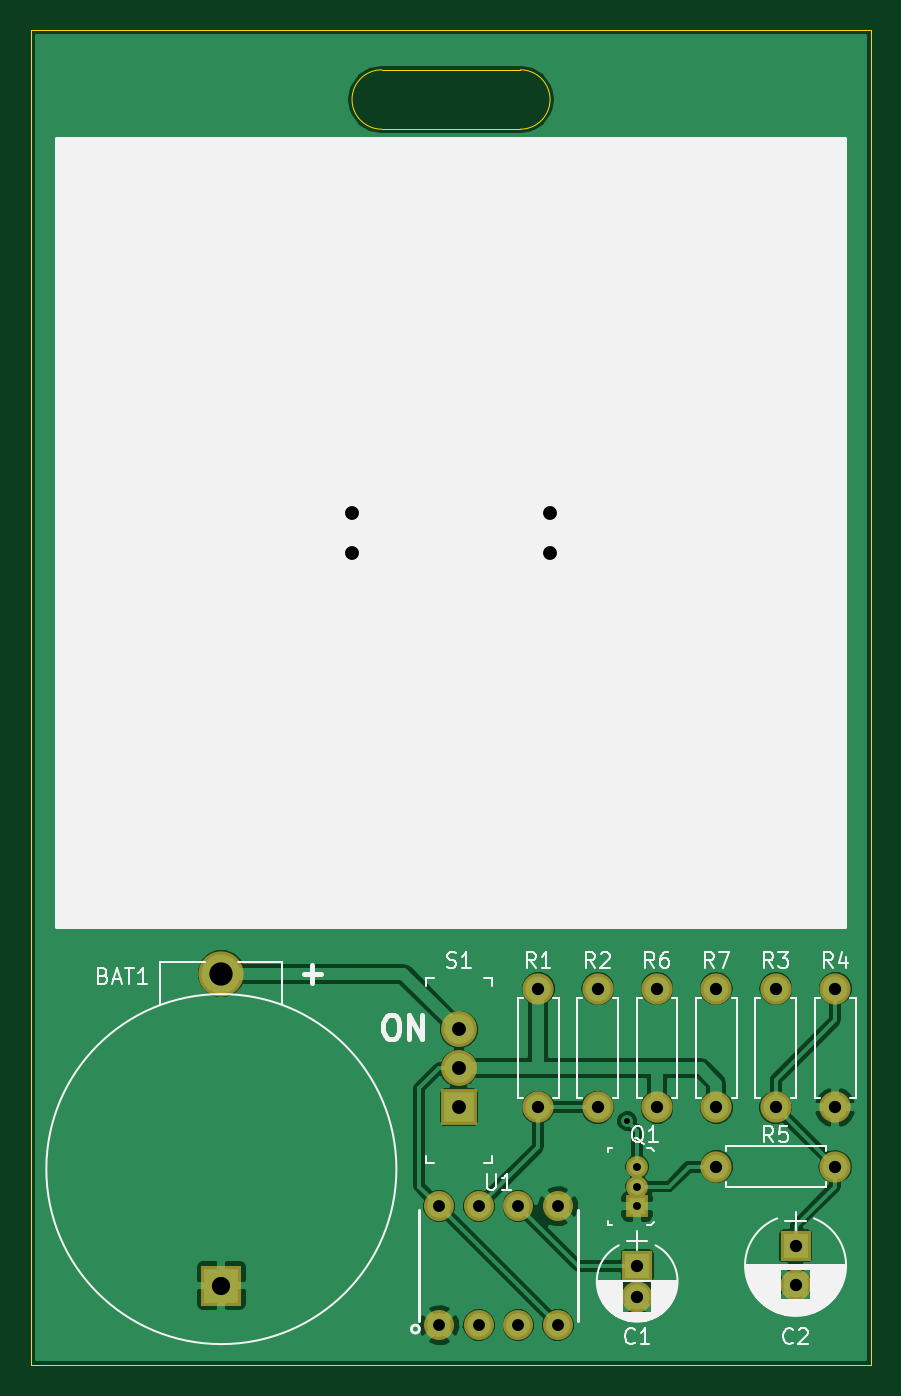
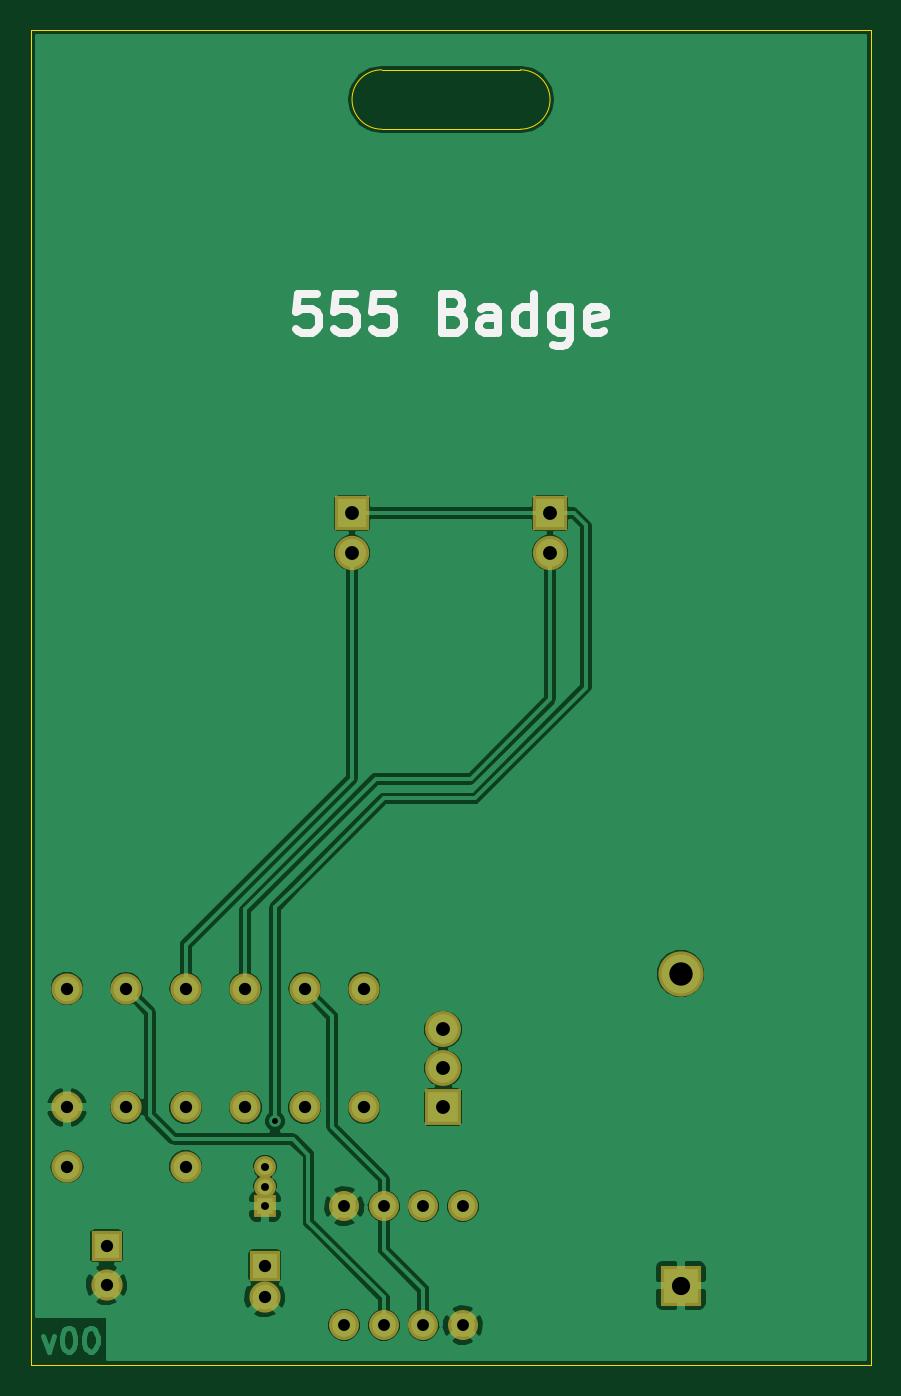
Circuit board: 8 layer files. Board 53.8 x 85.6 mm.
- bottom_copper: 555_badge-B.Cu.gbl (56407 bytes)
- bottom_mask: 555_badge-B.Mask.gbs (1680 bytes)
- bottom_silk: 555_badge-B.SilkS.gbo (3514 bytes)
- outline: 555_badge-Edge.Cuts.gm1 (739 bytes)
- top_copper: 555_badge-F.Cu.gtl (51079 bytes)
- top_mask: 555_badge-F.Mask.gts (1680 bytes)
- top_silk: 555_badge-F.SilkS.gto (28663 bytes)
- drill: 555_badge.drl (680 bytes)

=== bottom_copper: 555_badge-B.Cu.gbl (56407 bytes, source omitted) ===
=== bottom_mask: 555_badge-B.Mask.gbs ===
G04 #@! TF.FileFunction,Soldermask,Bot*
%FSLAX46Y46*%
G04 Gerber Fmt 4.6, Leading zero omitted, Abs format (unit mm)*
G04 Created by KiCad (PCBNEW 4.0.7) date 12/26/17 21:11:22*
%MOMM*%
%LPD*%
G01*
G04 APERTURE LIST*
%ADD10C,0.100000*%
%ADD11C,1.924000*%
%ADD12R,2.000000X2.000000*%
%ADD13C,2.000000*%
%ADD14R,2.200000X2.200000*%
%ADD15C,2.200000*%
%ADD16R,1.400000X1.400000*%
%ADD17C,1.400000*%
%ADD18O,2.000000X2.000000*%
%ADD19R,2.570000X2.570000*%
%ADD20C,2.900000*%
%ADD21R,2.300000X2.300000*%
%ADD22C,2.300000*%
G04 APERTURE END LIST*
D10*
D11*
X153162000Y-124460000D03*
X155702000Y-124460000D03*
X158242000Y-124460000D03*
X160782000Y-124460000D03*
X160782000Y-116840000D03*
X158242000Y-116840000D03*
X155702000Y-116840000D03*
X153162000Y-116840000D03*
D12*
X165862000Y-120650000D03*
D13*
X165862000Y-122650000D03*
D12*
X176022000Y-119380000D03*
D13*
X176022000Y-121880000D03*
D14*
X147574000Y-72390000D03*
D15*
X147574000Y-74930000D03*
D14*
X160274000Y-72390000D03*
D15*
X160274000Y-74930000D03*
D16*
X165862000Y-116840000D03*
D17*
X165862000Y-115570000D03*
X165862000Y-114300000D03*
D13*
X159512000Y-102870000D03*
D18*
X159512000Y-110490000D03*
D13*
X163322000Y-110490000D03*
D18*
X163322000Y-102870000D03*
D13*
X174752000Y-110490000D03*
D18*
X174752000Y-102870000D03*
D13*
X178562000Y-102870000D03*
D18*
X178562000Y-110490000D03*
D13*
X170942000Y-114300000D03*
D18*
X178562000Y-114300000D03*
D13*
X167132000Y-110490000D03*
D18*
X167132000Y-102870000D03*
D13*
X170942000Y-110490000D03*
D18*
X170942000Y-102870000D03*
D19*
X139192000Y-121920000D03*
D20*
X139192000Y-101920000D03*
D21*
X154432000Y-110490000D03*
D22*
X154432000Y-107990000D03*
X154432000Y-105490000D03*
M02*

=== bottom_silk: 555_badge-B.SilkS.gbo ===
G04 #@! TF.FileFunction,Legend,Bot*
%FSLAX46Y46*%
G04 Gerber Fmt 4.6, Leading zero omitted, Abs format (unit mm)*
G04 Created by KiCad (PCBNEW 4.0.7) date 12/26/17 21:11:22*
%MOMM*%
%LPD*%
G01*
G04 APERTURE LIST*
%ADD10C,0.100000*%
%ADD11C,0.508000*%
G04 APERTURE END LIST*
D10*
D11*
X162511619Y-58299048D02*
X163721143Y-58299048D01*
X163842095Y-59508571D01*
X163721143Y-59387619D01*
X163479238Y-59266667D01*
X162874476Y-59266667D01*
X162632572Y-59387619D01*
X162511619Y-59508571D01*
X162390667Y-59750476D01*
X162390667Y-60355238D01*
X162511619Y-60597143D01*
X162632572Y-60718095D01*
X162874476Y-60839048D01*
X163479238Y-60839048D01*
X163721143Y-60718095D01*
X163842095Y-60597143D01*
X160092571Y-58299048D02*
X161302095Y-58299048D01*
X161423047Y-59508571D01*
X161302095Y-59387619D01*
X161060190Y-59266667D01*
X160455428Y-59266667D01*
X160213524Y-59387619D01*
X160092571Y-59508571D01*
X159971619Y-59750476D01*
X159971619Y-60355238D01*
X160092571Y-60597143D01*
X160213524Y-60718095D01*
X160455428Y-60839048D01*
X161060190Y-60839048D01*
X161302095Y-60718095D01*
X161423047Y-60597143D01*
X157673523Y-58299048D02*
X158883047Y-58299048D01*
X159003999Y-59508571D01*
X158883047Y-59387619D01*
X158641142Y-59266667D01*
X158036380Y-59266667D01*
X157794476Y-59387619D01*
X157673523Y-59508571D01*
X157552571Y-59750476D01*
X157552571Y-60355238D01*
X157673523Y-60597143D01*
X157794476Y-60718095D01*
X158036380Y-60839048D01*
X158641142Y-60839048D01*
X158883047Y-60718095D01*
X159003999Y-60597143D01*
X153682094Y-59508571D02*
X153319237Y-59629524D01*
X153198285Y-59750476D01*
X153077333Y-59992381D01*
X153077333Y-60355238D01*
X153198285Y-60597143D01*
X153319237Y-60718095D01*
X153561142Y-60839048D01*
X154528761Y-60839048D01*
X154528761Y-58299048D01*
X153682094Y-58299048D01*
X153440190Y-58420000D01*
X153319237Y-58540952D01*
X153198285Y-58782857D01*
X153198285Y-59024762D01*
X153319237Y-59266667D01*
X153440190Y-59387619D01*
X153682094Y-59508571D01*
X154528761Y-59508571D01*
X150900190Y-60839048D02*
X150900190Y-59508571D01*
X151021142Y-59266667D01*
X151263047Y-59145714D01*
X151746856Y-59145714D01*
X151988761Y-59266667D01*
X150900190Y-60718095D02*
X151142094Y-60839048D01*
X151746856Y-60839048D01*
X151988761Y-60718095D01*
X152109713Y-60476190D01*
X152109713Y-60234286D01*
X151988761Y-59992381D01*
X151746856Y-59871429D01*
X151142094Y-59871429D01*
X150900190Y-59750476D01*
X148602095Y-60839048D02*
X148602095Y-58299048D01*
X148602095Y-60718095D02*
X148843999Y-60839048D01*
X149327809Y-60839048D01*
X149569714Y-60718095D01*
X149690666Y-60597143D01*
X149811618Y-60355238D01*
X149811618Y-59629524D01*
X149690666Y-59387619D01*
X149569714Y-59266667D01*
X149327809Y-59145714D01*
X148843999Y-59145714D01*
X148602095Y-59266667D01*
X146304000Y-59145714D02*
X146304000Y-61201905D01*
X146424952Y-61443810D01*
X146545904Y-61564762D01*
X146787809Y-61685714D01*
X147150666Y-61685714D01*
X147392571Y-61564762D01*
X146304000Y-60718095D02*
X146545904Y-60839048D01*
X147029714Y-60839048D01*
X147271619Y-60718095D01*
X147392571Y-60597143D01*
X147513523Y-60355238D01*
X147513523Y-59629524D01*
X147392571Y-59387619D01*
X147271619Y-59266667D01*
X147029714Y-59145714D01*
X146545904Y-59145714D01*
X146304000Y-59266667D01*
X144126857Y-60718095D02*
X144368762Y-60839048D01*
X144852571Y-60839048D01*
X145094476Y-60718095D01*
X145215428Y-60476190D01*
X145215428Y-59508571D01*
X145094476Y-59266667D01*
X144852571Y-59145714D01*
X144368762Y-59145714D01*
X144126857Y-59266667D01*
X144005905Y-59508571D01*
X144005905Y-59750476D01*
X145215428Y-59992381D01*
M02*

=== outline: 555_badge-Edge.Cuts.gm1 ===
G04 #@! TF.FileFunction,Profile,NP*
%FSLAX46Y46*%
G04 Gerber Fmt 4.6, Leading zero omitted, Abs format (unit mm)*
G04 Created by KiCad (PCBNEW 4.0.7) date 12/26/17 21:11:22*
%MOMM*%
%LPD*%
G01*
G04 APERTURE LIST*
%ADD10C,0.100000*%
%ADD11C,0.025400*%
G04 APERTURE END LIST*
D10*
D11*
X149479000Y-47752000D02*
G75*
G02X149479000Y-43942000I0J1905000D01*
G01*
X158369000Y-47752000D02*
G75*
G03X158369000Y-43942000I0J1905000D01*
G01*
X149479000Y-47752000D02*
X158369000Y-47752000D01*
X149479000Y-43942000D02*
X158369000Y-43942000D01*
X127000000Y-41402000D02*
X180848000Y-41402000D01*
X180848000Y-127000000D02*
X180848000Y-41402000D01*
X127000000Y-127000000D02*
X127000000Y-41402000D01*
X127000000Y-127000000D02*
X180848000Y-127000000D01*
M02*

=== top_copper: 555_badge-F.Cu.gtl (51079 bytes, source omitted) ===
=== top_mask: 555_badge-F.Mask.gts ===
G04 #@! TF.FileFunction,Soldermask,Top*
%FSLAX46Y46*%
G04 Gerber Fmt 4.6, Leading zero omitted, Abs format (unit mm)*
G04 Created by KiCad (PCBNEW 4.0.7) date 12/26/17 21:11:22*
%MOMM*%
%LPD*%
G01*
G04 APERTURE LIST*
%ADD10C,0.100000*%
%ADD11C,1.924000*%
%ADD12R,2.000000X2.000000*%
%ADD13C,2.000000*%
%ADD14R,2.200000X2.200000*%
%ADD15C,2.200000*%
%ADD16R,1.400000X1.400000*%
%ADD17C,1.400000*%
%ADD18O,2.000000X2.000000*%
%ADD19R,2.570000X2.570000*%
%ADD20C,2.900000*%
%ADD21R,2.300000X2.300000*%
%ADD22C,2.300000*%
G04 APERTURE END LIST*
D10*
D11*
X153162000Y-124460000D03*
X155702000Y-124460000D03*
X158242000Y-124460000D03*
X160782000Y-124460000D03*
X160782000Y-116840000D03*
X158242000Y-116840000D03*
X155702000Y-116840000D03*
X153162000Y-116840000D03*
D12*
X165862000Y-120650000D03*
D13*
X165862000Y-122650000D03*
D12*
X176022000Y-119380000D03*
D13*
X176022000Y-121880000D03*
D14*
X147574000Y-72390000D03*
D15*
X147574000Y-74930000D03*
D14*
X160274000Y-72390000D03*
D15*
X160274000Y-74930000D03*
D16*
X165862000Y-116840000D03*
D17*
X165862000Y-115570000D03*
X165862000Y-114300000D03*
D13*
X159512000Y-102870000D03*
D18*
X159512000Y-110490000D03*
D13*
X163322000Y-110490000D03*
D18*
X163322000Y-102870000D03*
D13*
X174752000Y-110490000D03*
D18*
X174752000Y-102870000D03*
D13*
X178562000Y-102870000D03*
D18*
X178562000Y-110490000D03*
D13*
X170942000Y-114300000D03*
D18*
X178562000Y-114300000D03*
D13*
X167132000Y-110490000D03*
D18*
X167132000Y-102870000D03*
D13*
X170942000Y-110490000D03*
D18*
X170942000Y-102870000D03*
D19*
X139192000Y-121920000D03*
D20*
X139192000Y-101920000D03*
D21*
X154432000Y-110490000D03*
D22*
X154432000Y-107990000D03*
X154432000Y-105490000D03*
M02*

=== top_silk: 555_badge-F.SilkS.gto (28663 bytes, source omitted) ===
=== drill: 555_badge.drl ===
M48
;DRILL file {KiCad 4.0.7} date 12/26/17 21:11:27
;FORMAT={-:-/ absolute / inch / decimal}
FMAT,2
INCH,TZ
T1C0.015
T2C0.020
T3C0.030
T4C0.031
T5C0.035
T6C0.046
T7C0.059
%
G90
G05
M72
T1
X6.505Y-4.385
T2
X6.53Y-4.5
X6.53Y-4.55
X6.53Y-4.6
T3
X6.03Y-4.6
X6.03Y-4.9
X6.13Y-4.6
X6.13Y-4.9
X6.23Y-4.6
X6.23Y-4.9
X6.33Y-4.6
X6.33Y-4.9
T4
X6.28Y-4.05
X6.28Y-4.35
X6.43Y-4.05
X6.43Y-4.35
X6.53Y-4.75
X6.53Y-4.8287
X6.58Y-4.05
X6.58Y-4.35
X6.73Y-4.05
X6.73Y-4.35
X6.73Y-4.5
X6.88Y-4.05
X6.88Y-4.35
X6.93Y-4.7
X6.93Y-4.7984
X7.03Y-4.05
X7.03Y-4.35
X7.03Y-4.5
T5
X5.81Y-2.85
X5.81Y-2.95
X6.08Y-4.1531
X6.08Y-4.2516
X6.08Y-4.35
X6.31Y-2.85
X6.31Y-2.95
T6
X5.48Y-4.8
T7
X5.48Y-4.0126
T0
M30
